Run: headless pygame with SDL's dummy video driver; simulated clock (each Clock.tick advances the game by its frame time, no real sleeping); random seed 0; keys injected as events and as key.get_pressed() state; no mouse input.
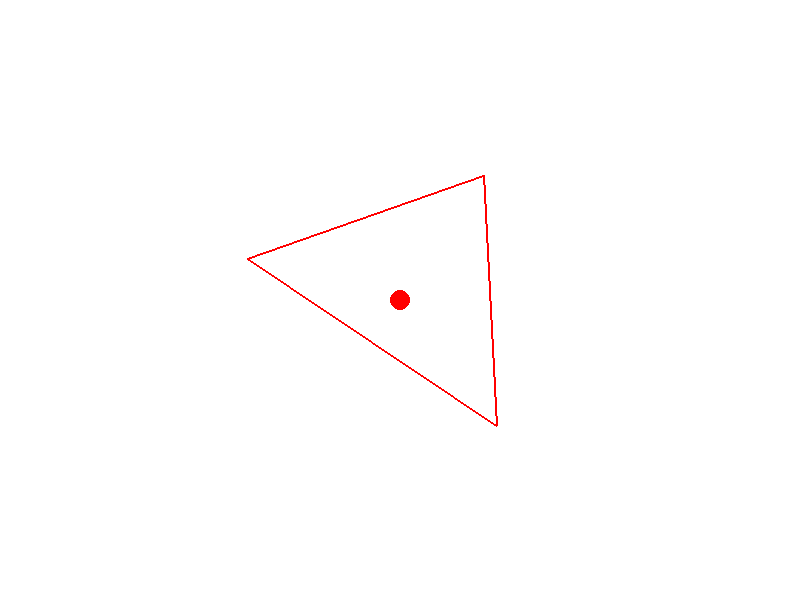
Frame 1 of 4 · flips 1–60 · no input
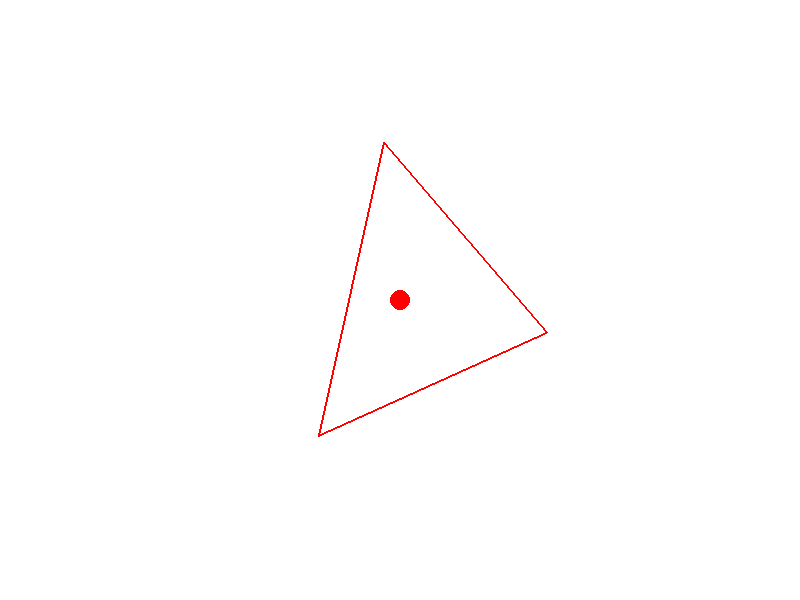
Frame 2 of 4 · flips 61–180 · tapped SPACE, RETURN · held RIGHT (→), D
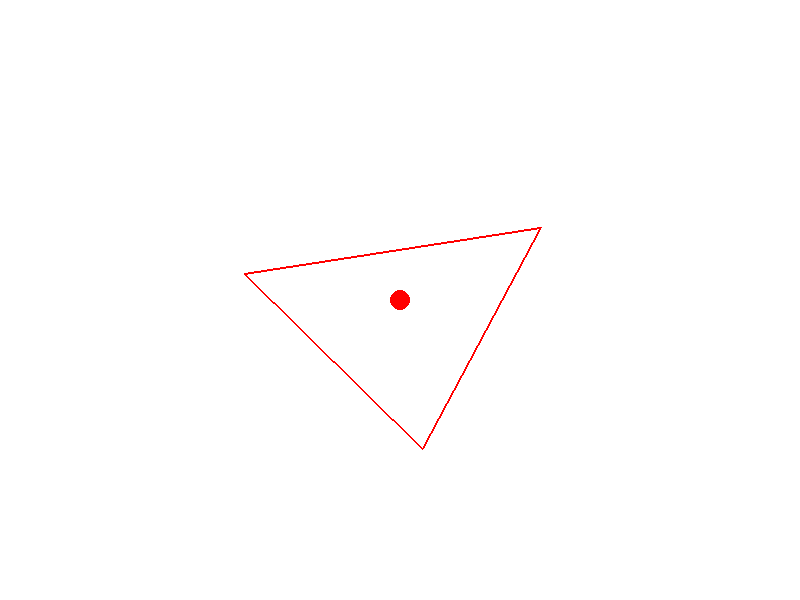
Frame 3 of 4 · flips 181–300 · held DOWN (↓), S
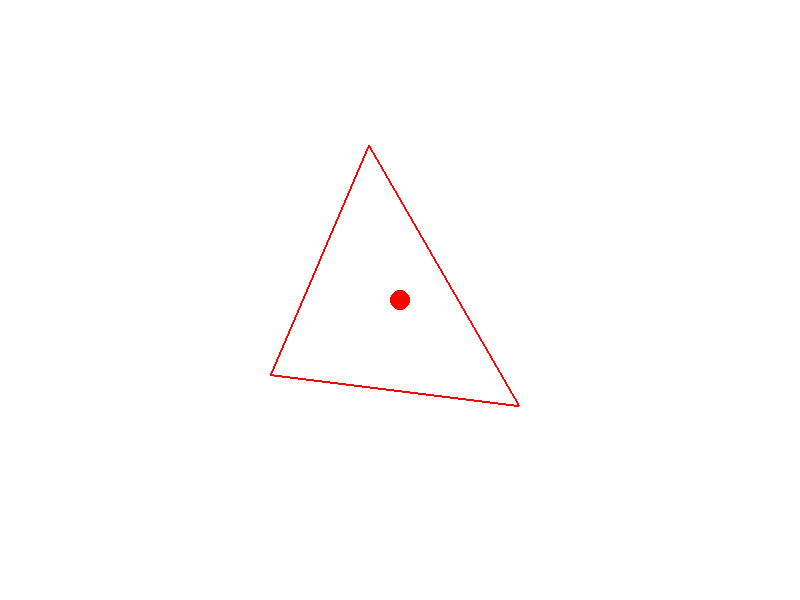
Frame 4 of 4 · flips 301–420 · held LEFT (←), A, UP (↑), W

The pygame program that drew these frames:

import pygame
import math

# Initialize Pygame
pygame.init()

# Screen dimensions
WIDTH, HEIGHT = 800, 600
screen = pygame.display.set_mode((WIDTH, HEIGHT))
pygame.display.set_caption("Bouncing Ball in Rotating Triangle")

# Colors
WHITE = (255, 255, 255)
RED = (255, 0, 0)

# Ball properties
ball_radius = 10
ball_position = pygame.Vector2(WIDTH // 2, HEIGHT // 2)
ball_velocity = pygame.Vector2(4, 3)

# Triangle properties
triangle_points = [
    pygame.Vector2(WIDTH // 2, HEIGHT // 4),
    pygame.Vector2((WIDTH // 2) + 150, (HEIGHT // 4) + 200),
    pygame.Vector2((WIDTH // 2) - 150, (HEIGHT // 4) + 200)
]
triangle_rotation = 0
rotation_speed = 0.01

# Function to rotate points around the center of the triangle
def rotate_points(points, angle):
    center = pygame.Vector2(WIDTH // 2, HEIGHT // 2)
    rotated_points = []
    for point in points:
        translated_point = point - center
        rotated_point = pygame.Vector2(
            translated_point.x * math.cos(angle) - translated_point.y * math.sin(angle),
            translated_point.x * math.sin(angle) + translated_point.y * math.cos(angle)
        )
        rotated_points.append(rotated_point + center)
    return rotated_points

# Function to check collision with triangle
def is_collision_with_triangle(point, points):
    # Check if point is outside the bounding box of the triangle first for optimization
    min_x = min(p.x for p in points)
    max_x = max(p.x for p in points)
    min_y = min(p.y for p in points)
    max_y = max(p.y for p in points)

    if not (min_x <= point.x <= max_x and min_y <= point.y <= max_y):
        return False

    # Check if the point is inside the triangle using ray-casting algorithm
    def is_point_in_polygon(point, polygon):
        x, y = point
        n = len(polygon)
        inside = False

        px, py = polygon[0]
        for i in range(n + 1):
            sx, sy = polygon[i % n]
            if (y > min(py, sy)) and (y <= max(py, sy)) and (x <= max(px, sx)):
                if py != sy:
                    xinters = (y - py) * (sx - px) / (sy - py) + px
                else:
                    xinters = px

                if x < xinters:
                    inside = not inside

            px, py = sx, sy

        return inside

    # Check for collision with triangle sides using a simple distance approach
    def check_collision_with_sides(point, points):
        for i in range(3):
            p1 = points[i]
            p2 = points[(i + 1) % 3]

            if is_point_in_polygon((point.x, point.y), [p1, p2, (WIDTH//2, HEIGHT//4)]):
                return True

        return False

    # Check both bounding box and sides
    return check_collision_with_sides(point, points)

# Main game loop
running = True
clock = pygame.time.Clock()

while running:
    for event in pygame.event.get():
        if event.type == pygame.QUIT:
            running = False

    # Update ball position
    new_position = ball_position + ball_velocity

    # Check collision with triangle borders (proper collision detection)
    rotated_triangle_points = rotate_points(triangle_points, triangle_rotation)

    # If the new position would result in a collision, reverse direction and stay at the edge
    if is_collision_with_triangle(new_position, rotated_triangle_points):
        ball_velocity *= -1

    # Update actual ball position after checking for collision
    ball_position = new_position

    # Rotate the triangle
    triangle_rotation += rotation_speed

    # Drawing
    screen.fill(WHITE)

    # Draw rotated triangle
    pygame.draw.polygon(screen, RED, rotated_triangle_points, 2)

    # Draw ball
    pygame.draw.circle(screen, RED, (int(ball_position.x), int(ball_position.y)), ball_radius)

    pygame.display.flip()
    clock.tick(60)

pygame.quit()
